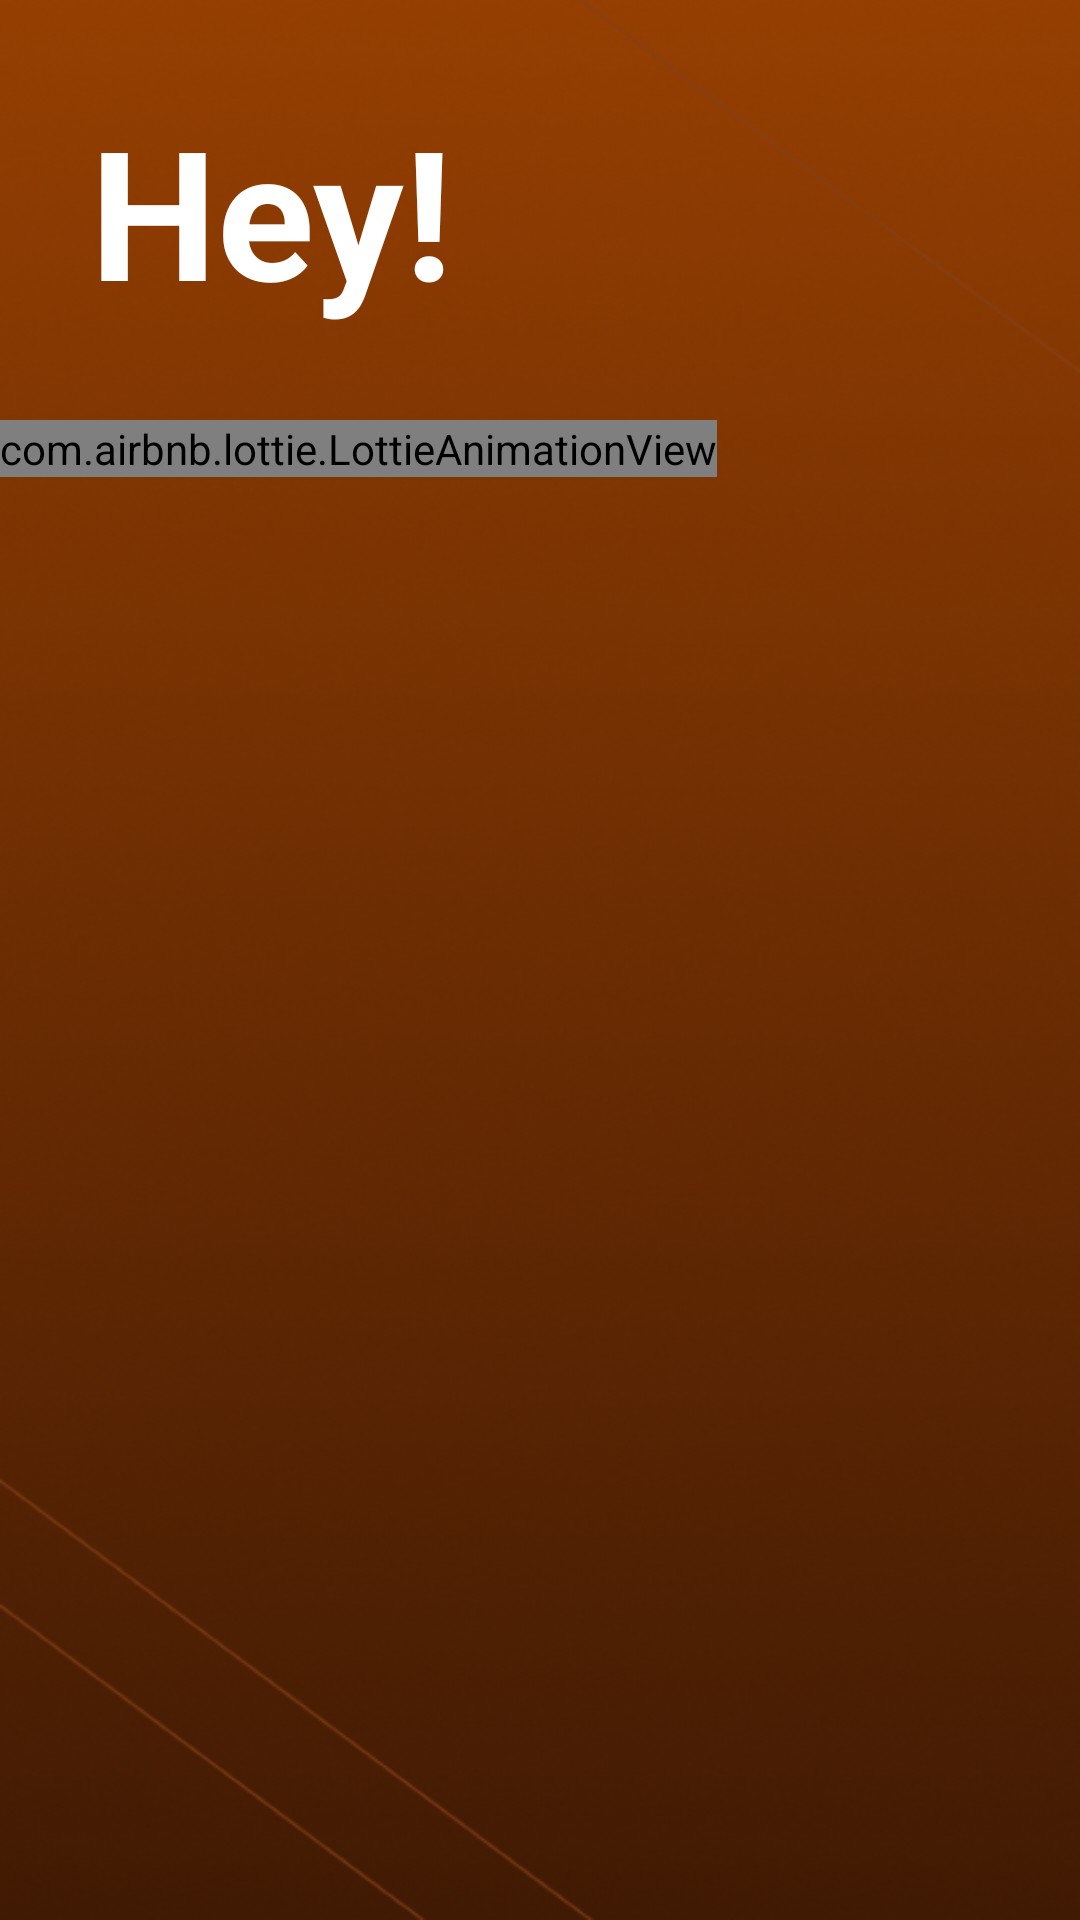

The Android layout XML behind this screen, and the referenced resources:
<!-- AndroidManifest.xml: application theme Theme.SortingAlgoVisualizer -->
<!-- res/layout/activity_splash_screen.xml -->
<?xml version="1.0" encoding="utf-8"?>
<RelativeLayout xmlns:android="http://schemas.android.com/apk/res/android"
    xmlns:app="http://schemas.android.com/apk/res-auto"
    xmlns:tools="http://schemas.android.com/tools"
    android:layout_width="match_parent"
    android:layout_height="match_parent"
    android:background="@drawable/flasg_screen"
    tools:context=".SplashScreen">
    <TextView
        android:id="@+id/tv1"
        android:layout_width="wrap_content"
        android:layout_height="wrap_content"
        android:text="Hey!"
        android:textColor="@color/white"
        android:textStyle="bold"
        android:textSize="60sp"
        android:layout_margin="30dp"/>

    <com.airbnb.lottie.LottieAnimationView
        android:id="@+id/lottie"
        android:layout_width="wrap_content"
        android:layout_height="wrap_content"
        android:layout_below="@+id/tv1"
        app:lottie_rawRes="@raw/lottie_anim_2"
        app:lottie_autoPlay="true"
        android:layout_marginBottom="30dp"
        app:lottie_loop="false"/>

</RelativeLayout>
<!-- resources referenced by this layout -->
<resources>
  <!-- drawable flasg_screen: png bitmap (drawable-xhdpi, 321310 bytes) -->
  <style name="Theme.SortingAlgoVisualizer" parent="Base.Theme.SortingAlgoVisualizer" />
  <style name="Base.Theme.SortingAlgoVisualizer" parent="Theme.Material3.DayNight.NoActionBar">
          
          <item name="colorPrimary">#A44501</item>
          <item name="colorPrimaryDark">#3F1903</item>
  
          
          <item name="bottomSheetStyle">@style/BottomSheetDialog</item>
      </style>
  <style name="BottomSheetDialog" parent="Theme.Material3.DayNight.BottomSheetDialog">
          <item name="bottomSheetStyle">@style/Modal</item>
      </style>
  <style name="Modal" parent="Widget.Design.BottomSheet.Modal">
          <item name="android:background">@drawable/del_sheet</item>
      </style>
  <!-- not gathered from this repository: default colours our renderer supplied (Android Studio template values) -->
  <color name="white">#FFFFFFFF</color>
</resources>
